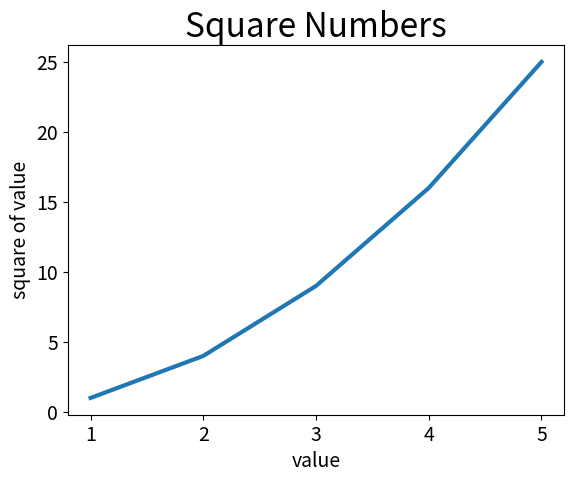

Generate this figure with matplotlib:
from matplotlib import pyplot as plt
#import matplotlib.pyplot as plt

input_value = [1, 2, 3, 4, 5]
square = [1, 4, 9, 16, 25]
plt.plot(input_value, square, linewidth = 3)

plt.title("Square Numbers", fontsize = 24)
plt.xlabel("value", fontsize = 14)
plt.ylabel("square of value", fontsize = 14)
#设置刻度标记的样式 字号
plt.tick_params(axis = 'both', labelsize = 14)

plt.show()